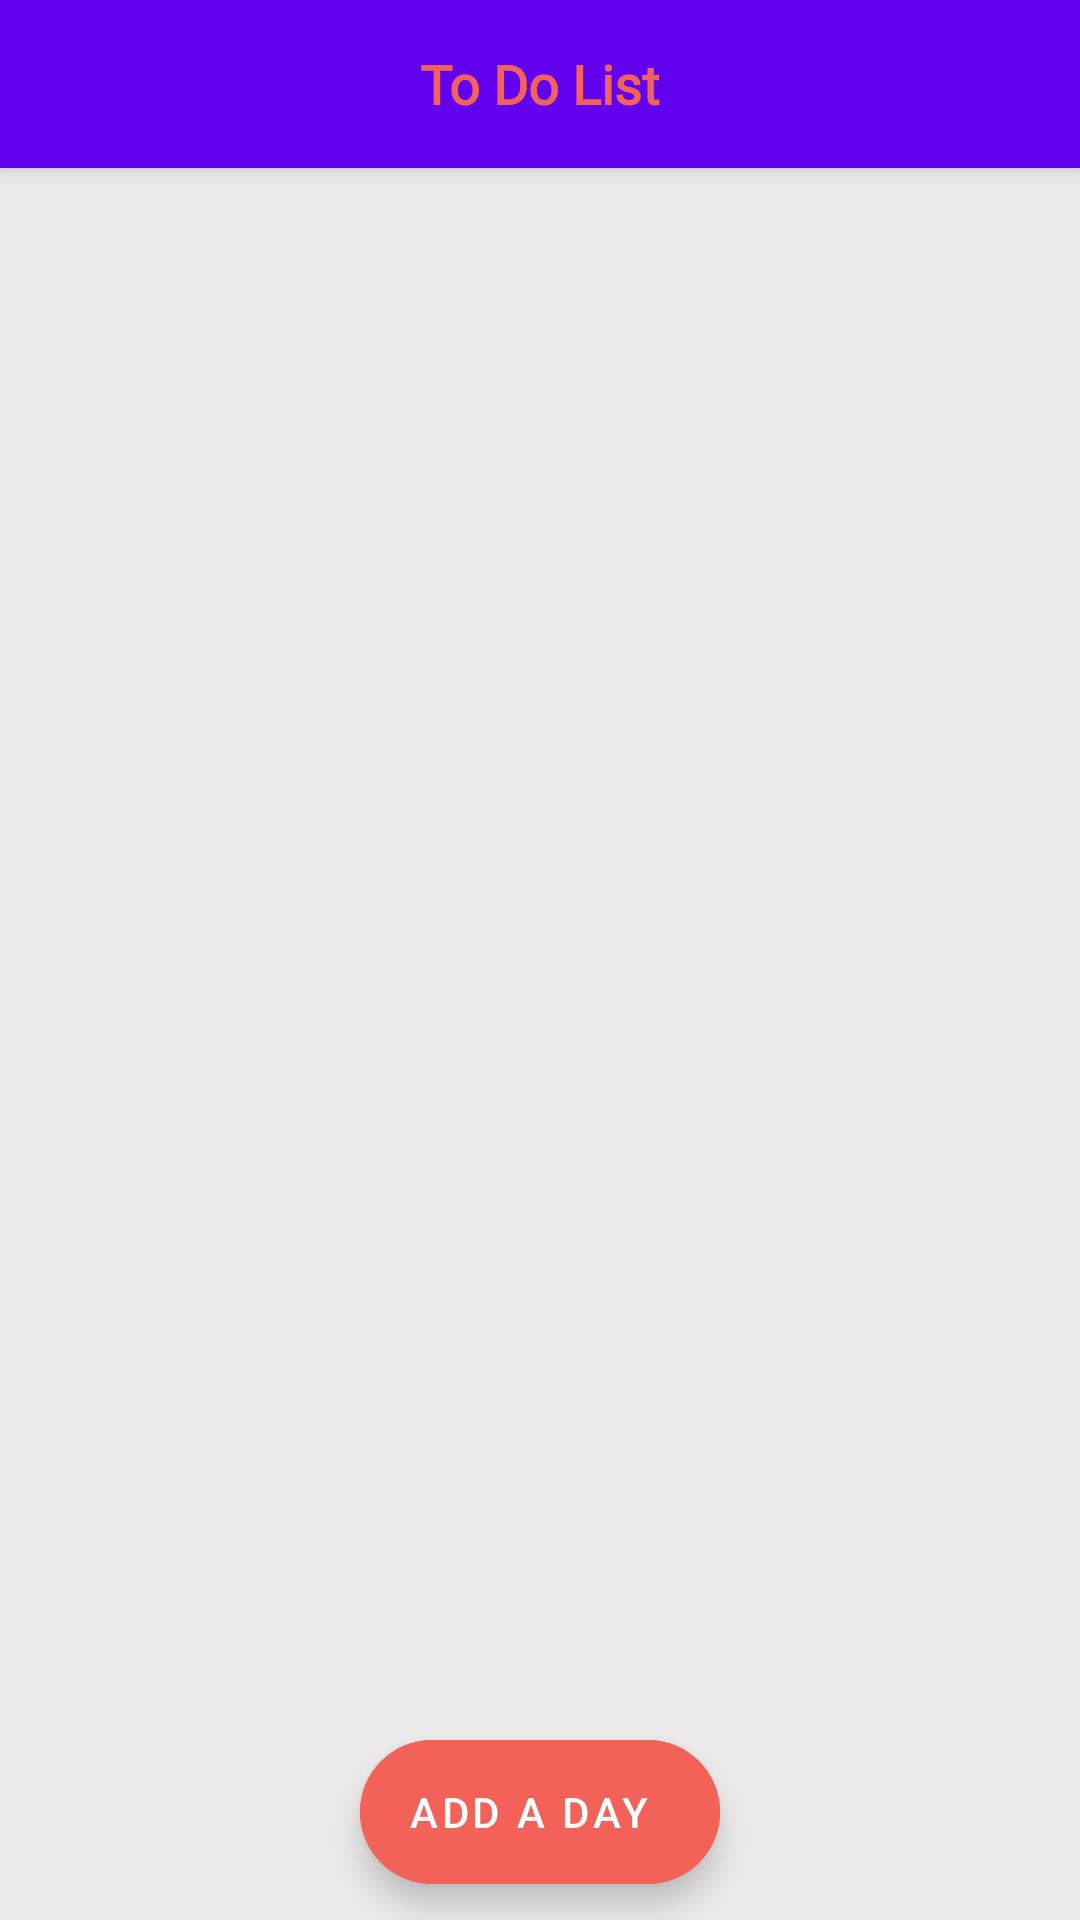

Layout XML and referenced resources for this Android screen:
<!-- AndroidManifest.xml: application theme Theme.MyAppz -->
<!-- res/layout/activity_main.xml -->
<?xml version="1.0" encoding="utf-8"?>
<androidx.coordinatorlayout.widget.CoordinatorLayout xmlns:android="http://schemas.android.com/apk/res/android"
    xmlns:app="http://schemas.android.com/apk/res-auto"
    xmlns:tools="http://schemas.android.com/tools"
    android:layout_width="match_parent"
    android:layout_height="match_parent"
    tools:context=".main.MainActivity">
<com.google.android.material.appbar.AppBarLayout
    android:layout_width="match_parent"
    android:layout_height="wrap_content">
    <androidx.appcompat.widget.Toolbar
        android:layout_width="match_parent"
        android:layout_height="wrap_content"
        android:elevation="8dp"
        >
        <TextView
            android:layout_width="wrap_content"
            android:layout_height="wrap_content"
            android:text="To Do List"
            android:textColor="#f36259"
            android:textStyle="bold"
            android:fontFamily="@font/primary_regular"
            android:textSize="18sp"
            android:layout_gravity="center_horizontal"/>
    </androidx.appcompat.widget.Toolbar>
</com.google.android.material.appbar.AppBarLayout>
    <LinearLayout
        android:layout_width="match_parent"
        android:layout_height="match_parent"
        android:orientation="vertical"
        android:background="#EFE2CF"
        android:visibility="gone"
        android:id="@+id/emptyStateMainActivity"
        app:layout_behavior="com.google.android.material.appbar.AppBarLayout$ScrollingViewBehavior"
        >
        <ImageView
            android:layout_width="250dp"
            android:layout_height="250dp"
            android:layout_gravity="center"
            android:layout_marginTop="100dp"
            android:src="@drawable/task_empty_state"
            android:adjustViewBounds="true"
            />
        <TextView
            android:layout_width="wrap_content"
            android:layout_height="wrap_content"
            android:text="For Starting Click On Bottom Button!"
            android:layout_gravity="center_horizontal"
            android:textColor="@color/red"/>
    </LinearLayout>
    <LinearLayout
        android:layout_width="match_parent"
        android:layout_height="match_parent"
        android:orientation="vertical"
        android:background="#EBE9E9"
        app:layout_behavior="com.google.android.material.appbar.AppBarLayout$ScrollingViewBehavior"
        >
        <androidx.recyclerview.widget.RecyclerView
            android:layout_width="match_parent"
            android:layout_height="match_parent"
            android:id="@+id/rvDayList"
            android:layout_marginTop="8dp"/>
    </LinearLayout>
    <com.google.android.material.floatingactionbutton.ExtendedFloatingActionButton
        android:layout_width="wrap_content"
        android:layout_height="wrap_content"
        android:backgroundTint="#f36259"
        android:layout_gravity="bottom|center"
        android:layout_marginBottom="12dp"
        android:id="@+id/addDayBtn"
        android:text="Add a Day"
        android:gravity="center"
        android:textColor="@color/white"/>
</androidx.coordinatorlayout.widget.CoordinatorLayout>
<!-- resources referenced by this layout -->
<resources>
  <color name="red">#E31414</color>
  <color name="white">#FFFFFFFF</color>
  <style name="Theme.MyAppz" parent="Theme.MaterialComponents.Light.NoActionBar">
          
          <item name="colorPrimary">@color/purple_500</item>
          <item name="colorPrimaryVariant">@color/purple_700</item>
          <item name="colorOnPrimary">@color/white</item>
          
          <item name="colorSecondary">@color/teal_200</item>
          <item name="colorSecondaryVariant">@color/teal_700</item>
          <item name="colorOnSecondary">@color/black</item>
          
          <item name="android:statusBarColor">?attr/colorPrimaryVariant</item>
          
      </style>
  <color name="purple_500">#FF6200EE</color>
  <color name="purple_700">#FF3700B3</color>
  <color name="teal_200">#FF03DAC5</color>
  <color name="teal_700">#FF018786</color>
  <color name="black">#FF000000</color>
</resources>
